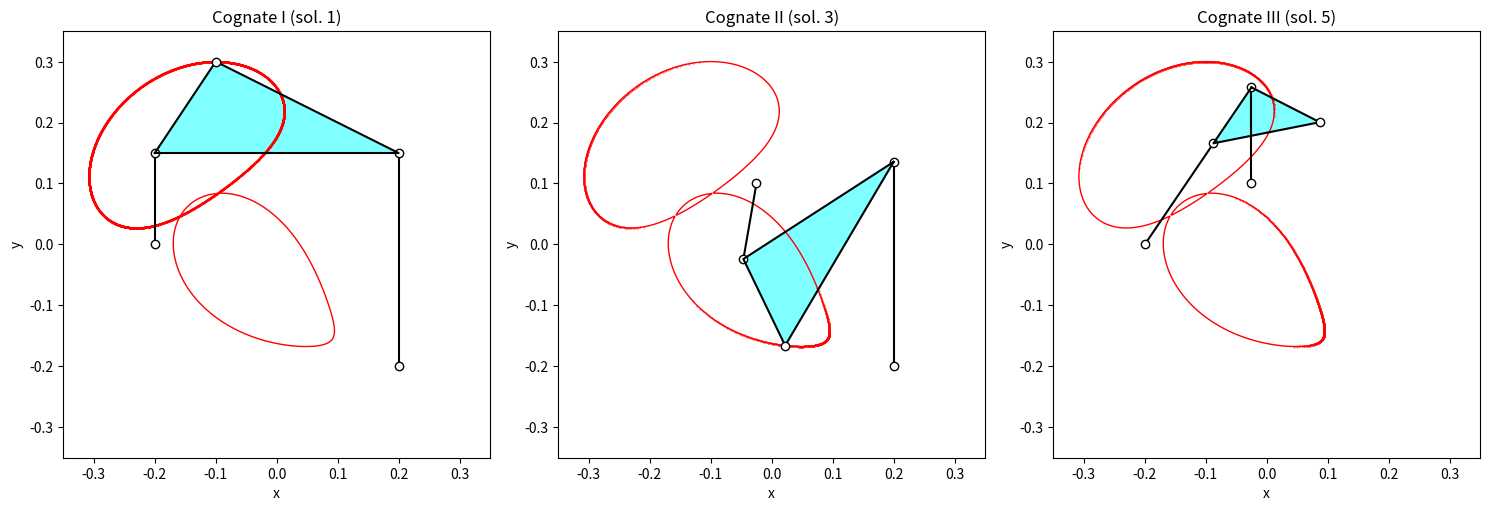
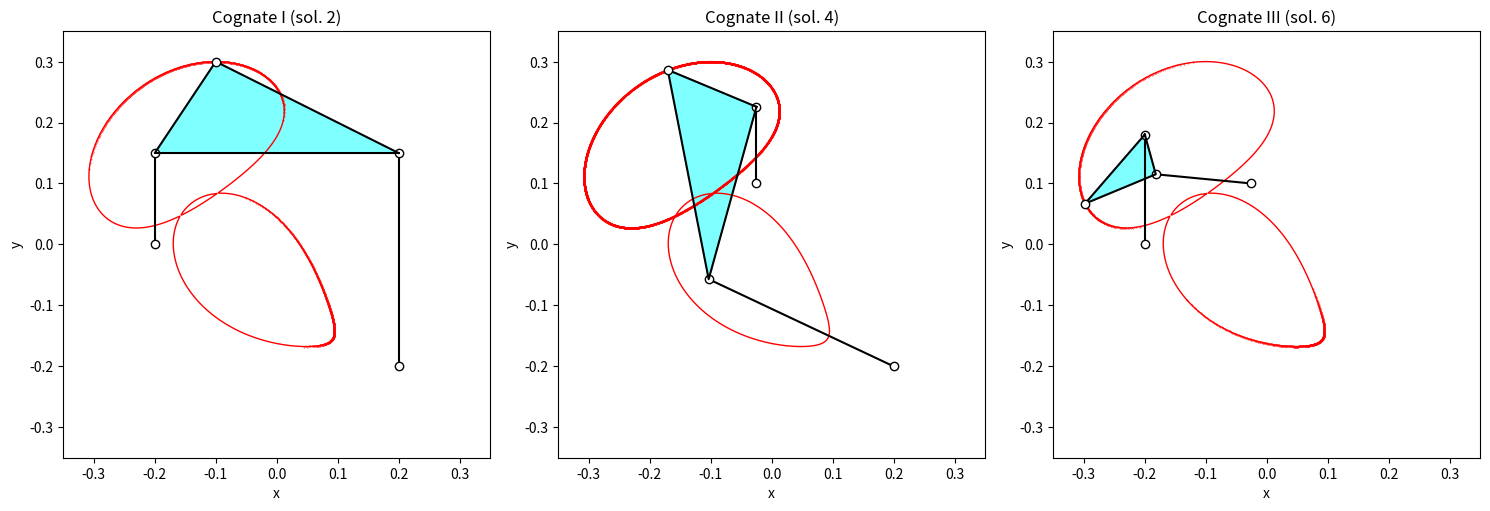
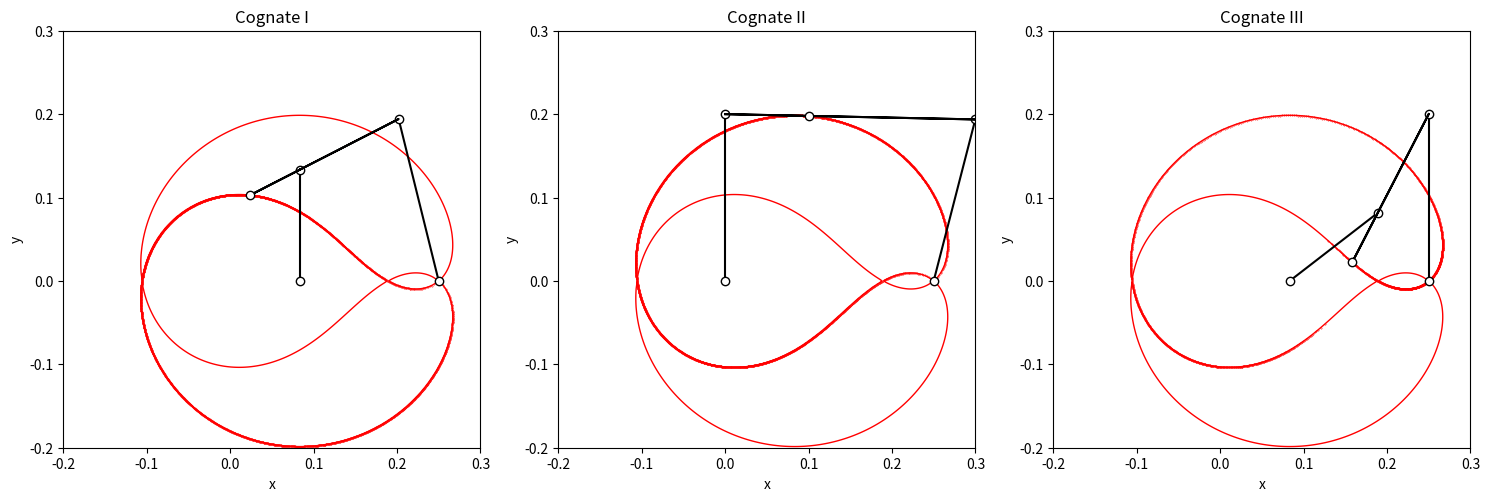

Write the Python code that produced these figures, in order.
"""
Regeneration of the results of:

  R. Wu, R. Li, S. Bai, "A fully analytical method for coupler-curve synthesis
  of planar four-bar linkages", Mechanism and Machine Theory 155 (2021) 104070.

The script re-derives, from first principles (rigid-body loop-closure of the
two dyads AB and DC, eliminating the coupler orientation theta via Cramer's
rule + cos^2+sin^2=1), the coupler-curve equation (CCE) coefficients K_0..K_15
of Eq. (3a)-(3b) of the paper as *symbolic* functions of the nine linkage
parameters (m, h, b1, b2, c1, c2, l2, l3, l4).

It then follows the paper's fully-analytical synthesis procedure (Section 3,
Fig. 2):
  1. Solve Eqs. (7a)-(7d) [given explicitly in the paper, general in k1*..k9*]
     for the pivot coordinates b1, b2, c1, c2  (six solutions -> 3 cognates x
     2 assembly modes).
  2. Solve Eqs. (8a)-(8b) [also given explicitly] for m, h as linear
     functions of l3.
  3. Use the (independently re-derived here) combinations k3+k5, k6+k9,
     k10-k12 -- which the paper states are linear in l2^2 and l4^2 (property 2)
     but does not spell out algebraically -- to solve for l2, l3, l4.
  4. Back-substitute to get the final m, h.

Case 1 (Eq. 13) and Case 2 (Eq. 16) of the paper are reproduced, matching
Tables 1-4. Coupler-curve tracing (forward kinematics) reproduces Figs. 3-5.
"""

import sympy as sp
import numpy as np
import matplotlib.pyplot as plt
from fractions import Fraction

x, y = sp.symbols('x y')
m, h, b1, b2, c1, c2, l2, l3, l4 = sp.symbols('m h b1 b2 c1 c2 l2 l3 l4', real=True)
b1_, b2_, c1_, c2_ = sp.symbols('b1_ b2_ c1_ c2_', real=True)
k1s, k2s, k3s, k4s, k5s, k6s, k7s, k8s, k9s = sp.symbols(
    'k1s k2s k3s k4s k5s k6s k7s k8s k9s')


# --------------------------------------------------------------------------
# 1. Symbolic derivation of the coupler-curve equation coefficients K_i
# --------------------------------------------------------------------------
def derive_cce_coefficients():
    """Eliminate theta from the two rigid-dyad constraints

        |r + Q(theta) a' - b|^2 = l2^2      (link AB)
        |r + Q(theta) d' - c|^2 = l4^2      (link DC)

    where a' = (-m,-h), d' = (l3-m,-h) are the local coordinates of A, D in
    the coupler frame P-xy, r=(x,y) is the coupler point and Q is the
    rotation matrix. Writing each constraint as Lc*cos(theta)+Ls*sin(theta)
    = const (Pythagorean trick, since the cos^2/sin^2 terms combine to a
    constant), Cramer's rule gives cos(theta), sin(theta) as rational
    functions of x,y; substituting into cos^2+sin^2=1 and clearing
    denominators yields the sextic CCE directly (degree 6, matching Eq. 3a).
    """
    def Lc_Ls(px, py, p1, p2):
        Lc = 2 * px * (x - p1) + 2 * py * (y - p2)
        Ls = 2 * px * (y - p2) - 2 * py * (x - p1)
        return Lc, Ls

    Ax, Ay = -m, -h
    Dx, Dy = l3 - m, -h

    R2 = (x - b1) ** 2 + (y - b2) ** 2 + Ax ** 2 + Ay ** 2
    L2c, L2s = Lc_Ls(Ax, Ay, b1, b2)
    R4 = (x - c1) ** 2 + (y - c2) ** 2 + Dx ** 2 + Dy ** 2
    L4c, L4s = Lc_Ls(Dx, Dy, c1, c2)

    Delta = sp.expand(L2c * L4s - L2s * L4c)
    NumC = sp.expand((l2 ** 2 - R2) * L4s - (l4 ** 2 - R4) * L2s)
    NumS = sp.expand(L2c * (l4 ** 2 - R4) - L4c * (l2 ** 2 - R2))
    CCE = sp.expand(NumC ** 2 + NumS ** 2 - Delta ** 2)

    P = sp.Poly(CCE, x, y)

    def coeff(px, py):
        return P.coeff_monomial(x ** px * y ** py) if (px or py) else P.coeff_monomial(1)

    mono = {0: (6, 0), 1: (5, 0), 2: (0, 5), 3: (4, 0), 4: (3, 1), 5: (0, 4),
            6: (3, 0), 7: (2, 1), 8: (1, 2), 9: (0, 3), 10: (2, 0), 11: (1, 1),
            12: (0, 2), 13: (1, 0), 14: (0, 1), 15: (0, 0)}
    K = {i: coeff(*mono[i]) for i in mono}
    return K


print("Deriving the coupler-curve equation symbolically (Eq. 3a-3b)...")
K = derive_cce_coefficients()

# The three combinations that fix l2, l3, l4 (paper's "property 2"), obtained
# here from the coefficients above rather than taken from the paper (which
# only states they exist, without giving the closed form).
expr_k3pk5 = sp.expand(sp.cancel((K[3] + K[5]) / K[0]))
expr_k6pk9 = sp.expand(sp.cancel((K[6] + K[9]) / K[0]))
expr_k10mk12 = sp.expand(sp.cancel((K[10] - K[12]) / K[0]))

# sanity check against the paper's Eq. (13) / Table 2 row 1 values
_check = {m: sp.Rational(1, 10), h: sp.Rational(15, 100), b1: sp.Rational(-2, 10),
          b2: 0, c1: sp.Rational(2, 10), c2: sp.Rational(-2, 10),
          l2: sp.Rational(15, 100), l3: sp.Rational(4, 10), l4: sp.Rational(35, 100)}
_k1 = float((K[1] / K[0]).subs(_check))
assert abs(_k1 - 0.05) < 1e-9, "self-check failed: symbolic CCE derivation is wrong"
print("Self-check passed (k1 = 0.05 reproduced from Table 2, row 1).\n")


# --------------------------------------------------------------------------
# 2. Paper's Eqs. (7a)-(7d): position parameters b1,b2,c1,c2 from k1*..k9*
# --------------------------------------------------------------------------
def eqs_7a_7d():
    eq7a = (-4 * b1 ** 2 - 4 * b1 * c1 + 4 * b2 ** 2 + 4 * b2 * c2 - 4 * c1 ** 2
            + 4 * c2 ** 2 + 2 * k2s * b2 - 2 * k1s * b1 - 2 * k1s * c1
            + 2 * k2s * c2 - k3s + k5s)
    eq7b = (-2 * k1s * b2 - 2 * k2s * b1 - 2 * k1s * c2 - k4s - 2 * k2s * c1
            - 8 * b1 * b2 - 4 * b1 * c2 - 4 * b2 * c1 - 8 * c1 * c2)
    eq7c = (8 * c1 ** 3 - 24 * c1 * c2 ** 2 - 8 * k2s * c1 * c2 - 4 * k1s * c2 ** 2
            + 4 * k1s * c1 ** 2 + 2 * k3s * c1 - 2 * k5s * c1 - 2 * k4s * c2
            - k8s + k6s)
    eq7d = (8 * c2 ** 3 - 24 * c1 ** 2 * c2 - 8 * k1s * c1 * c2 - 4 * k2s * c1 ** 2
            + 4 * k2s * c2 ** 2 - 2 * k4s * c1 - 2 * k3s * c2 + 2 * k5s * c2
            - k7s + k9s)
    return eq7a, eq7b, eq7c, eq7d


def eqs_8a_8b():
    eq8a = (2 * b1 * m - 2 * b2 * h - 2 * c1 * m + 2 * c2 * h - 4 * b1 * l3
            - 2 * c1 * l3 - k1s * l3)
    eq8b = (2 * b1 * h + 2 * b2 * m - 2 * c1 * h - 2 * c2 * m - 4 * b2 * l3
            - 2 * c2 * l3 - k2s * l3)
    return eq8a, eq8b


def _to_exact(v):
    """Coerce a python float/int/sympy number to an exact Rational so that
    downstream symbolic elimination (resultants) runs in QQ, not RR -- sympy's
    Euclidean-algorithm-based routines can fail to detect zero and raise
    PolynomialDivisionFailed when working over inexact (float) coefficients.
    The denominator is capped: an *exact* decimal string (e.g. from a
    Fraction/Rational) can have a huge denominator once many such values are
    combined by the resultant, making the exact arithmetic extremely slow;
    limit_denominator keeps this fast while staying far below float noise."""
    if isinstance(v, (sp.Rational, sp.Integer)):
        return v
    return sp.Rational(Fraction(float(v)).limit_denominator(10 ** 6))


def _real_roots_of_univariate(expr, sym, tol=1e-6):
    """Coefficients of a univariate polynomial -> real roots via numpy.
    This never invokes sympy's resultant/gcd machinery, so it is safe even
    when `expr` has floating-point coefficients (which happens once numeric
    values have been substituted for the other variables)."""
    P = sp.Poly(sp.expand(expr), sym)
    coeffs = [complex(c) for c in P.all_coeffs()]
    if len(coeffs) < 2:
        return []
    return [float(z.real) for z in np.roots(coeffs) if abs(z.imag) < tol]


def _dedup(values, key=lambda v: v, tol=1e-6):
    """Collapse near-duplicate entries (e.g. a resultant root of multiplicity
    2, which numpy.roots legitimately returns twice)."""
    out = []
    for v in values:
        if not any(all(abs(a - b) < tol for a, b in zip(key(v), key(o))) for o in out):
            out.append(v)
    return out


def _solve_position_system(eq7a_n, eq7b_n, eq7c_n, eq7d_n):
    """Solve Eqs. (7a)-(7d) for (b1,b2,c1,c2) robustly for ANY numeric k1*..k9*
    (not just the paper's hand-picked "nice" fractions), by combining exact
    resultant elimination (while coefficients are still exact rationals) with
    plain numpy root-finding for the univariate reductions (safe regardless
    of numeric domain). sympy's solve()/solve_poly_system() were found to be
    unreliable (silently returning no solutions, or raising
    PolynomialDivisionFailed) on "generic" floating-point coefficients."""
    # --- c1,c2 from the bivariate pair (7c)-(7d): eliminate c2 via an exact
    #     resultant (both equations are still purely symbolic/rational here) ---
    R = sp.resultant(sp.expand(eq7c_n), sp.expand(eq7d_n), c2)
    c1_candidates = _dedup(_real_roots_of_univariate(R, c1), key=lambda v: (v,))

    cd_solutions = []
    for cc1 in c1_candidates:
        eqc = eq7c_n.subs(c1, cc1)  # quadratic in c2 -> direct root-find, no resultant needed
        eqd = eq7d_n.subs(c1, cc1)
        for cc2 in _real_roots_of_univariate(eqc, c2):
            if abs(complex(eqd.subs(c2, cc2))) < 1e-4:
                cd_solutions.append((cc1, cc2))
    cd_solutions = _dedup(cd_solutions)

    # --- b1,b2 given c1,c2: (7b) is affine (linear) in b2, so isolate it and
    #     substitute into (7a) -- pure substitution, never resultant/gcd.
    #     (Near a point where the b2-coefficient of (7b) vanishes, this
    #     division amplifies noise into a spurious large root, so every
    #     candidate is re-checked against the ORIGINAL equations below.) ---
    results = []
    for (cc1, cc2) in cd_solutions:
        eq7a_cd = eq7a_n.subs({c1: cc1, c2: cc2})
        eq7b_cd = eq7b_n.subs({c1: cc1, c2: cc2})
        P_b2 = sp.Poly(eq7b_cd, b2)
        a_, c_ = P_b2.all_coeffs()  # eq7b_cd = a_*b2 + c_  (a_,c_ depend on b1)
        b2_of_b1 = sp.cancel(-c_ / a_)
        num, _den = sp.fraction(sp.together(eq7a_cd.subs(b2, b2_of_b1)))
        for bb1 in _dedup(_real_roots_of_univariate(num, b1), key=lambda v: (v,)):
            bb2 = complex(b2_of_b1.subs(b1, bb1))
            if abs(bb2.imag) < 1e-6:
                results.append({'b1': bb1, 'b2': bb2.real, 'c1': cc1, 'c2': cc2})

    # Discard artifacts of the division above (spurious roots near a
    # vanishing denominator) by re-checking against the original equations,
    # then drop any remaining near-duplicates.
    checked = []
    for r in results:
        subs_all = {b1: r['b1'], b2: r['b2'], c1: r['c1'], c2: r['c2']}
        if abs(complex(eq7a_n.subs(subs_all))) < 1e-6 and abs(complex(eq7b_n.subs(subs_all))) < 1e-6:
            checked.append(r)
    return _dedup(checked, key=lambda r: (r['b1'], r['b2'], r['c1'], r['c2']))


def solve_case(kstar, name):
    """Full pipeline: kstar -> six sets of (m,h,b1,b2,c1,c2,l2,l3,l4). Works
    for ANY given CCE coefficients k1*..k15* (not just the paper's two
    worked examples)."""
    print(f"=== {name} ===")
    kstar = {i: _to_exact(v) for i, v in kstar.items()}
    subs_k = {k1s: kstar[1], k2s: kstar[2], k3s: kstar[3], k4s: kstar[4],
              k5s: kstar[5], k6s: kstar[6], k7s: kstar[7], k8s: kstar[8],
              k9s: kstar[9]}

    eq7a, eq7b, eq7c, eq7d = eqs_7a_7d()
    eq7a_n, eq7b_n, eq7c_n, eq7d_n = (e.subs(subs_k) for e in (eq7a, eq7b, eq7c, eq7d))

    results = _solve_position_system(eq7a_n, eq7b_n, eq7c_n, eq7d_n)
    print(f"  -> {len(results)} (b1,b2,c1,c2) solutions (should be 6)\n")

    # Step 2: m,h as linear functions of l3 (Eqs 8a-8b). Solved with plain
    # numpy linear algebra, not sp.solve: both are genuinely linear (2x2), so
    # this is exact up to float precision and -- unlike sympy's symbolic
    # solve -- cannot hang on a near-singular/degenerate candidate (which
    # does happen when solve_case is fed noisy, non-"nice" fitted
    # coefficients, e.g. from precision_point_synthesis.py).
    eq8a, eq8b = eqs_8a_8b()
    eq8a_n = eq8a.subs(subs_k)
    eq8b_n = eq8b.subs(subs_k)

    for r in results:
        subs_bc = {b1: r['b1'], b2: r['b2'], c1: r['c1'], c2: r['c2']}
        a = sp.expand(eq8a_n.subs(subs_bc))
        bnd = sp.expand(eq8b_n.subs(subs_bc))
        Pa, Pb = sp.Poly(a, m, h, l3), sp.Poly(bnd, m, h, l3)
        am, ah, al = (float(Pa.coeff_monomial(v)) for v in (m, h, l3))
        bm, bh, bl = (float(Pb.coeff_monomial(v)) for v in (m, h, l3))
        alpha, beta = np.linalg.solve(np.array([[am, ah], [bm, bh]]), np.array([-al, -bl]))
        r['alpha'] = float(alpha)  # m = alpha*l3
        r['beta'] = float(beta)  # h = beta*l3

    # Step 3: l2,l3,l4 from k3+k5, k6+k9, k10-k12 (linear in l2^2,l3^2,l4^2).
    # Also solved with numpy for the same reason.
    L2, L3, L4 = sp.symbols('L2 L3 L4')
    target_A = float(kstar[3] + kstar[5])
    target_B = float(kstar[6] + kstar[9])
    target_C = float(kstar[10] - kstar[12])

    for r in results:
        subs_bcmh = {b1: r['b1'], b2: r['b2'], c1: r['c1'], c2: r['c2'],
                     m: r['alpha'] * l3, h: r['beta'] * l3}
        row, const = [], []
        for expr, target in ((expr_k3pk5, target_A), (expr_k6pk9, target_B), (expr_k10mk12, target_C)):
            e = sp.expand(expr.subs(subs_bcmh)).subs({l2 ** 2: L2, l3 ** 2: L3, l4 ** 2: L4})
            P = sp.Poly(e, L2, L3, L4)
            row.append([float(P.coeff_monomial(v)) for v in (L2, L3, L4)])
            const.append(target - float(P.coeff_monomial(1)))
        L2v, L3v, L4v = np.linalg.solve(np.array(row), np.array(const))
        if min(L2v, L3v, L4v) < 0:
            r['_invalid'] = True
            continue
        r['l2'], r['l3'], r['l4'] = float(np.sqrt(L2v)), float(np.sqrt(L3v)), float(np.sqrt(L4v))
        r['m'] = r['alpha'] * r['l3']
        r['h'] = r['beta'] * r['l3']

    return [r for r in results if not r.get('_invalid')]


def print_table(results, name):
    print(f"--- {name}: final linkage parameters (m,h,b1,b2,c1,c2,l2,l3,l4) ---")
    header = f"{'No.':>3} {'m':>9} {'h':>9} {'b1':>8} {'b2':>8} {'c1':>8} {'c2':>8} {'l2':>8} {'l3':>8} {'l4':>8}"
    print(header)
    for i, r in enumerate(results, 1):
        vals = [float(r[k]) for k in ('m', 'h', 'b1', 'b2', 'c1', 'c2', 'l2', 'l3', 'l4')]
        print(f"{i:>3} " + " ".join(f"{v:>9.4f}" if k in ('m', 'h') else f"{v:>8.4f}"
                                     for k, v in zip(('m', 'h', 'b1', 'b2', 'c1', 'c2', 'l2', 'l3', 'l4'), vals)))
    print()


# --------------------------------------------------------------------------
# 2b. Redundancy analysis: the 15 CCE coefficients k1..k15 come from only 9
#     free linkage parameters, so a genuine coupler curve cannot specify all
#     15 independently. A numeric rank check of the Jacobian of
#     (m,h,b1,b2,c1,c2,l2,l3,l4) -> (k1,...,k15) is exactly 9 everywhere
#     generic (see the development notes) -- i.e. valid coefficient-vectors
#     form a smooth 9-dimensional variety inside the 15-dimensional space of
#     all such sextic coefficients, so EXACTLY 6 independent algebraic
#     relations must hold among k1..k15. The paper's own algorithm only ever
#     consumes k1..k10 and k12 (11 numbers) to pin the 9 parameters, so:
#       - 4 of the 6 relations are simply "k11, k13, k14, k15 are functions
#         of k1..k10,k12" (the paper notes these 4 are unused, but never
#         states -- or exploits -- that they are therefore *determined*);
#       - the other 2 are hiding inside k1..k10,k12 itself: k7+k8 and
#         k10+k12 are EXTRA combinations the paper never forms (it only uses
#         k8-k6, k9-k7, k4 from {k6,k7,k8,k9}, and only k10-k12 from
#         {k10,k12}), and both come out fully determined too, verified below
#         to machine precision against six independent cognate solutions.
#     All 6 are evaluated the same way: solve for the 9 parameters from
#     k1..k10,k12 (as solve_case already does), then plug back into the
#     *other* combinations of K_i/K_0 and compare to the given targets.
# --------------------------------------------------------------------------
_VALIDATION_ARGS = (m, h, b1, b2, c1, c2, l2, l3, l4)
_VALIDATION_EXPRS = {
    'k11': K[11] / K[0], 'k13': K[13] / K[0], 'k14': K[14] / K[0], 'k15': K[15] / K[0],
    'k7+k8': sp.cancel((K[7] + K[8]) / K[0]), 'k10+k12': sp.cancel((K[10] + K[12]) / K[0]),
}
_VALIDATION_FUNCS = {name: sp.lambdify(_VALIDATION_ARGS, e, 'numpy')
                      for name, e in _VALIDATION_EXPRS.items()}


def validate_coupler_curve(kstar, result):
    """Given one solved linkage `result` (a dict from solve_case/
    solve_from_polynomial) and the original `kstar` dict of 15 target
    coefficients, evaluate the 6 combinations NOT used by the solve
    (k11, k13, k14, k15, k7+k8, k10+k12) and return their residuals against
    the given targets. All ~0 confirms kstar is a genuine four-bar coupler
    curve; a non-negligible residual means it is not (no four-bar linkage
    traces that curve exactly -- e.g. it was fit/approximated, or corrupted)."""
    vals = tuple(float(result[str(s)]) for s in _VALIDATION_ARGS)
    targets = {'k11': kstar[11], 'k13': kstar[13], 'k14': kstar[14], 'k15': kstar[15],
               'k7+k8': kstar[7] + kstar[8], 'k10+k12': kstar[10] + kstar[12]}
    return {name: _VALIDATION_FUNCS[name](*vals) - float(targets[name]) for name in targets}


def solve_from_polynomial(k1, k2, k3, k4, k5, k6, k7, k8, k9, k10, k11, k12, k13, k14, k15,
                           name="user polynomial"):
    """Convenience entry point: given the 15 coefficients of a coupler curve
    already normalized to the form

        (x^2+y^2)^3 + (k1 x+k2 y)(x^2+y^2)^2 + (k3 x^2+k4 xy+k5 y^2)(x^2+y^2)
        + k6 x^3+k7 x^2y+k8 xy^2+k9 y^3 + k10 x^2+k11 xy+k12 y^2
        + k13 x+k14 y+k15 = 0

    (i.e. the coefficient of x^6 is 1 -- divide your raw polynomial through by
    that coefficient first if it isn't), return the list of up to six
    dictionaries {m,h,b1,b2,c1,c2,l2,l3,l4} of four-bar linkages that trace
    it. k11, k13, k14, k15 -- and, less obviously, k7+k8 and k10+k12 -- are
    NOT used by the solve (see the redundancy-analysis note above) but are
    returned alongside a residual check (all 6, not just the 4 the paper
    points out) so you can confirm the given polynomial is actually a
    genuine coupler curve.
    """
    kstar = {1: k1, 2: k2, 3: k3, 4: k4, 5: k5, 6: k6, 7: k7, 8: k8, 9: k9,
              10: k10, 11: k11, 12: k12, 13: k13, 14: k14, 15: k15}
    results = solve_case(kstar, name)
    for r in results:
        r['_residual'] = validate_coupler_curve(kstar, r)
    return results


# --------------------------------------------------------------------------
# 3. Case 1 (Eq. 13) and Case 2 (Eq. 16) input coefficients
# --------------------------------------------------------------------------
case1_kstar = {
    1: sp.Rational(5, 100), 2: sp.Rational(2, 10), 3: sp.Rational(-109375, 1000000),
    4: sp.Rational(18, 100), 5: sp.Rational(-29375, 1000000), 6: sp.Rational(875, 100000),
    7: sp.Rational(-4375, 1000000), 8: sp.Rational(-1525, 100000), 9: sp.Rational(-44375, 1000000),
    10: sp.Rational(107375, 10000000), 11: sp.Rational(1425, 1000000), 12: sp.Rational(214375, 100000000),
    13: sp.Rational(8525, 10000000), 14: sp.Rational(107375, 100000000), 15: sp.Rational(-479375025, 10000000000000),
}

case2_kstar = {
    1: sp.Rational(-2, 3), 2: sp.Integer(0), 3: sp.Rational(203, 1800),
    4: sp.Integer(0), 5: sp.Rational(53, 1800), 6: sp.Rational(17, 1800),
    7: sp.Integer(0), 8: sp.Rational(17, 1800), 9: sp.Integer(0),
    10: sp.nsimplify(-0.00333264, rational=False), 11: sp.Integer(0),
    12: sp.nsimplify(-0.00277708, rational=False),
    13: sp.nsimplify(0.00000833, rational=False), 14: sp.Integer(0),
    15: sp.nsimplify(0.000025, rational=False),
}

# --------------------------------------------------------------------------
# 4. Coupler-curve tracing (forward kinematics) and plotting (Figs. 3-5)
# --------------------------------------------------------------------------
def implicit_curve(kstar, X, Y):
    k = {i: float(kstar[i]) for i in range(1, 16)}
    r2 = X ** 2 + Y ** 2
    return (r2 ** 3 + (k[1] * X + k[2] * Y) * r2 ** 2
            + (k[3] * X ** 2 + k[4] * X * Y + k[5] * Y ** 2) * r2
            + k[6] * X ** 3 + k[7] * X ** 2 * Y + k[8] * X * Y ** 2 + k[9] * Y ** 3
            + k[10] * X ** 2 + k[11] * X * Y + k[12] * Y ** 2
            + k[13] * X + k[14] * Y + k[15])


def trace_linkage(r, n=3000):
    """Forward-kinematics trace of the coupler point P for both assembly
    branches of the DC dyad (the two 'loops'/circuits of the CCE)."""
    b1v, b2v, c1v, c2v = (float(r[k_]) for k_ in ('b1', 'b2', 'c1', 'c2'))
    l2v, l3v, l4v = (float(r[k_]) for k_ in ('l2', 'l3', 'l4'))
    mv, hv = float(r['m']), float(r['h'])
    Bf = np.array([b1v, b2v])
    Cf = np.array([c1v, c2v])

    pts = {0: [], 1: []}
    for beta in np.linspace(0, 2 * np.pi, n):
        A = Bf + l2v * np.array([np.cos(beta), np.sin(beta)])
        v = Cf - A
        d = np.linalg.norm(v)
        if d < 1e-9 or d > l3v + l4v or d < abs(l3v - l4v):
            continue
        a_ = (l3v ** 2 - l4v ** 2 + d ** 2) / (2 * d)
        h_sq = l3v ** 2 - a_ ** 2
        if h_sq < 0:
            continue
        h_ = np.sqrt(h_sq)
        mid = A + a_ * v / d
        perp = np.array([-v[1], v[0]]) / d
        for branch, sign in ((0, 1), (1, -1)):
            D = mid + sign * h_ * perp
            theta = np.arctan2(D[1] - A[1], D[0] - A[0])
            ct, st = np.cos(theta), np.sin(theta)
            P = A + np.array([ct * mv - st * hv, st * mv + ct * hv])
            pts[branch].append(P)
    return {b: np.array(v) for b, v in pts.items() if v}


def plot_cognates(results, kstar, indices, branch, fname, xr, yr, titles):
    fig, axes = plt.subplots(1, len(indices), figsize=(5 * len(indices), 5))
    if len(indices) == 1:
        axes = [axes]
    xs = np.linspace(*xr, 500)
    ys = np.linspace(*yr, 500)
    X, Y = np.meshgrid(xs, ys)
    Gamma = implicit_curve(kstar, X, Y)

    for ax, idx, title in zip(axes, indices, titles):
        r = results[idx]
        ax.contour(X, Y, Gamma, levels=[0], colors='red', linewidths=1)
        traces = trace_linkage(r)
        if branch in traces:
            pts = traces[branch]
            ax.plot(pts[:, 0], pts[:, 1], '.', color='red', markersize=0.6)

        b1v, b2v, c1v, c2v = (float(r[k_]) for k_ in ('b1', 'b2', 'c1', 'c2'))
        l2v = float(r['l2'])
        mv, hv = float(r['m']), float(r['h'])
        # draw one representative pose of the linkage
        beta0 = np.pi / 2
        A = np.array([b1v, b2v]) + l2v * np.array([np.cos(beta0), np.sin(beta0)])
        traces_full = trace_linkage(r, n=3000)
        # pick a D consistent with beta0 on the requested branch
        Cf = np.array([c1v, c2v])
        v = Cf - A
        d = np.linalg.norm(v)
        l3v, l4v = float(r['l3']), float(r['l4'])
        a_ = (l3v ** 2 - l4v ** 2 + d ** 2) / (2 * d)
        h_ = np.sqrt(max(l3v ** 2 - a_ ** 2, 0))
        mid = A + a_ * v / d
        perp = np.array([-v[1], v[0]]) / d
        sign = 1 if branch == 0 else -1
        D = mid + sign * h_ * perp
        theta = np.arctan2(D[1] - A[1], D[0] - A[0])
        ct, st = np.cos(theta), np.sin(theta)
        P = A + np.array([ct * mv - st * hv, st * mv + ct * hv])

        Bf = np.array([b1v, b2v])
        ax.plot([Bf[0], A[0]], [Bf[1], A[1]], 'k-o', markerfacecolor='white')
        ax.plot([Cf[0], D[0]], [Cf[1], D[1]], 'k-o', markerfacecolor='white')
        tri = np.array([A, D, P, A])
        ax.fill(tri[:, 0], tri[:, 1], color='cyan', alpha=0.5)
        ax.plot(tri[:, 0], tri[:, 1], 'k-')
        ax.plot(*P, 'ko', markerfacecolor='white')

        ax.set_xlim(*xr)
        ax.set_ylim(*yr)
        ax.set_aspect('equal')
        ax.set_xlabel('x')
        ax.set_ylabel('y')
        ax.set_title(title)

    fig.tight_layout()
    fig.savefig(fname, dpi=150)
    plt.close(fig)
    print(f"  saved {fname}")


if __name__ == '__main__':
    res1 = solve_case(case1_kstar, 'Case 1')
    print_table(res1, 'Case 1 (cf. Table 2)')

    res2 = solve_case(case2_kstar, 'Case 2')
    print_table(res2, 'Case 2 (cf. Table 4)')

    # Identify rows of res1 matching Table 2's numbering (1..6) so that we
    # reproduce "Fig. 3: cognates from solutions 1,3,5" and
    # "Fig. 4: cognates from solutions 2,4,6" using the paper's own labels.
    def match_table2_row(r, table2_row):
        keys = ('m', 'h', 'b1', 'b2', 'c1', 'c2', 'l2', 'l3', 'l4')
        return all(abs(float(r[k_]) - table2_row[k_]) < 1e-3 for k_ in keys)

    table2 = [
        dict(m=0.1, h=0.15, b1=-0.2, b2=0, c1=0.2, c2=-0.2, l2=0.15, l3=0.4, l4=0.35),
        dict(m=0.3, h=-0.15, b1=0.2, b2=-0.2, c1=-0.2, c2=0, l2=0.35, l3=0.4, l4=0.15),
        dict(m=0.313, h=0.1565, b1=0.2, b2=-0.2, c1=-0.025, c2=0.1, l2=0.3354, l3=0.2935, l4=0.1258),
        dict(m=-0.0196, h=-0.1565, b1=-0.025, b2=0.1, c1=0.2, c2=-0.2, l2=0.1258, l3=0.2935, l4=0.3354),
        dict(m=-0.0156, h=0.1248, b1=-0.025, b2=0.1, c1=-0.2, c2=0, l2=0.1577, l3=0.0676, l4=0.1803),
        dict(m=0.0832, h=-0.1248, b1=-0.2, b2=0, c1=-0.025, c2=0.1, l2=0.1803, l3=0.0676, l4=0.1577),
    ]
    order = [None] * 6
    for i, r in enumerate(res1):
        for j, t2 in enumerate(table2):
            if match_table2_row(r, t2):
                order[j] = i
    print("res1 index matching Table-2 row 1..6:", order)

    print("\nPlotting Fig. 3 (first loop, solutions 1,3,5) and Fig. 4 (second loop, 2,4,6)...")
    plot_cognates(res1, case1_kstar, [order[0], order[2], order[4]], branch=0,
                  fname='fig3_case1_loop1.png', xr=(-0.35, 0.35), yr=(-0.35, 0.35),
                  titles=['Cognate I (sol. 1)', 'Cognate II (sol. 3)', 'Cognate III (sol. 5)'])
    plot_cognates(res1, case1_kstar, [order[1], order[3], order[5]], branch=1,
                  fname='fig4_case1_loop2.png', xr=(-0.35, 0.35), yr=(-0.35, 0.35),
                  titles=['Cognate I (sol. 2)', 'Cognate II (sol. 4)', 'Cognate III (sol. 6)'])

    print("Plotting Fig. 5 (Case 2 cognates)...")
    plot_cognates(res2, case2_kstar, [0, 1, 2], branch=0,
                  fname='fig5_case2.png', xr=(-0.2, 0.3), yr=(-0.2, 0.3),
                  titles=['Cognate I', 'Cognate II', 'Cognate III'])

    print("\nDone. Compare fig3_case1_loop1.png / fig4_case1_loop2.png / fig5_case2.png "
          "to Figs. 3-5 of the paper.")

    # ------------------------------------------------------------------
    # Example: solve_from_polynomial() on a curve that has NOTHING to do
    # with the paper, to demonstrate the method is fully general -- any
    # polynomial of the required 15-term sextic form, once normalized to a
    # leading x^6 coefficient of 1, can be handed to it directly.
    # ------------------------------------------------------------------
    print("\n=== Example: an arbitrary coupler curve (not from the paper) ===")
    example_k = {1: -0.9424242424242424, 2: -0.30303030303030304, 3: 0.18806385664819472,
                 4: 0.19493333333333335, 5: -0.04294177796715472, 6: 0.03725473388202942,
                 7: -0.025446685878962538, 8: 0.06230353709270574, 9: -0.012028059286898425,
                 10: -0.008954410818041966, 11: -0.010284213164594626, 12: 0.0012296104339375322,
                 13: -0.0003069885411220314, 14: 0.001448635131217276, 15: 6.917952722995226e-05}
    example_res = solve_from_polynomial(**{f'k{i}': v for i, v in example_k.items()},
                                         name="arbitrary example")
    print_table(example_res, "arbitrary example")
    print("Consistency check, all 6 relations (should be ~0 for a genuine coupler curve; row 2 shown):")
    for k_, v_ in example_res[1]['_residual'].items():
        print(f"    {k_:>8}: {v_: .3e}")

    print("\n=== Redundancy check on the paper's own Case 1 ===")
    for i, r in enumerate(res1, 1):
        resid = validate_coupler_curve(case1_kstar, r)
        worst = max(abs(v) for v in resid.values())
        print(f"  sol {i}: worst residual = {worst:.2e}")
